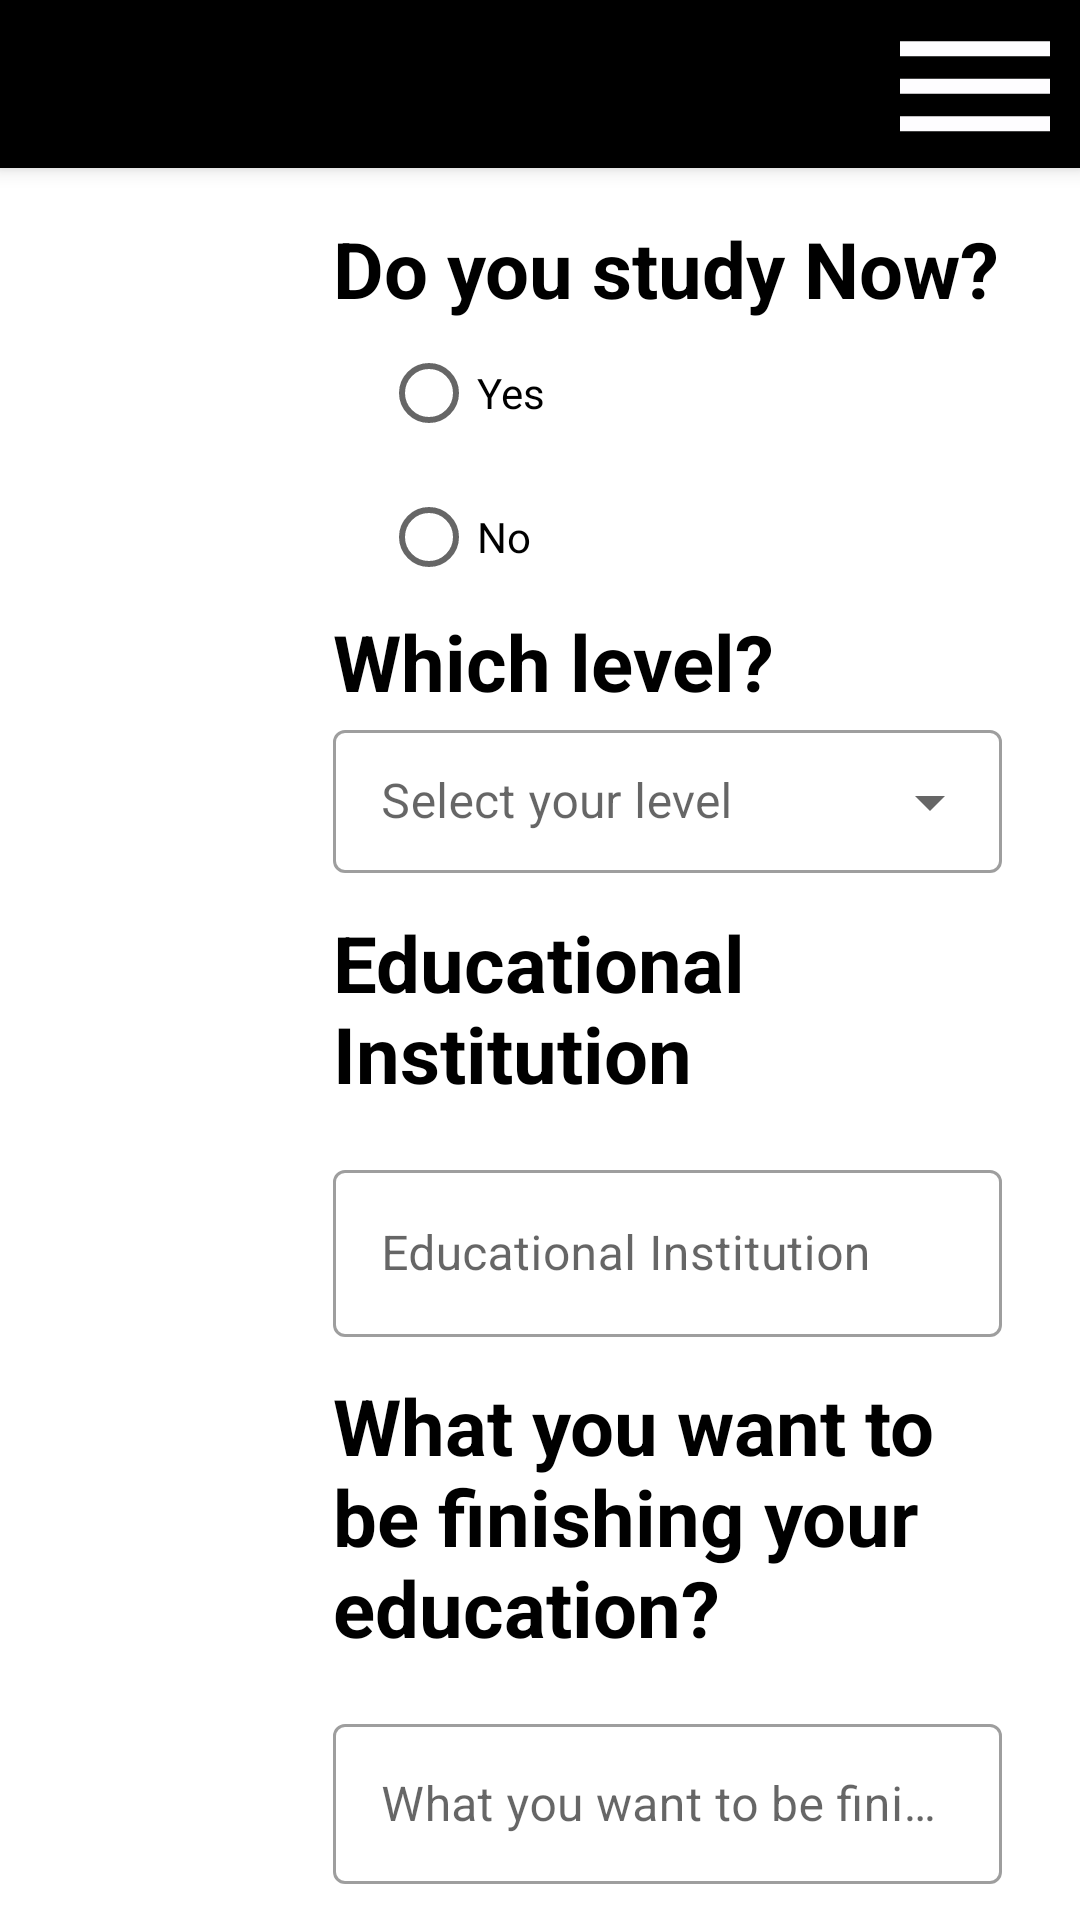

Write the Android layout XML for this screen, with the resource values it uses.
<!-- AndroidManifest.xml: application theme Theme.Eparishad_B -->
<!-- res/layout/activity_education_details.xml -->
<?xml version="1.0" encoding="utf-8"?>
<androidx.constraintlayout.widget.ConstraintLayout xmlns:android="http://schemas.android.com/apk/res/android"
    xmlns:app="http://schemas.android.com/apk/res-auto"
    xmlns:tools="http://schemas.android.com/tools"
    android:layout_width="match_parent"
    android:layout_height="match_parent"
    android:layout_marginStart="10dp"
    android:layout_marginEnd="10dp"
    android:onClick="hideKeyboard"
    tools:context=".Activity.Members.EducationDetailsActivity">

    <LinearLayout
        android:layout_width="match_parent"
        android:layout_height="match_parent"
        android:orientation="vertical"
        app:layout_constraintStart_toStartOf="parent"
        app:layout_constraintTop_toTopOf="parent">

        <androidx.appcompat.widget.Toolbar
            android:id="@+id/toolBar"
            android:layout_width="match_parent"
            android:layout_height="?attr/actionBarSize"
            android:layout_marginBottom="16dp"
            android:background="@color/black"
            android:elevation="4dp"
            android:theme="@style/ThemeOverlay.AppCompat.Dark.ActionBar"
            app:popupTheme="@style/ThemeOverlay.AppCompat.Light"
            app:titleTextColor="@color/white">

            <androidx.constraintlayout.widget.ConstraintLayout
                android:layout_width="match_parent"
                android:layout_height="wrap_content">

                <ImageView
                    android:layout_width="70dp"
                    android:layout_height="60dp"
                    android:src="@drawable/ic_baseline_dehaze_24"
                    app:layout_constraintEnd_toEndOf="parent"
                    app:layout_constraintTop_toTopOf="parent"
                    android:contentDescription="@string/todo" />

            </androidx.constraintlayout.widget.ConstraintLayout>

        </androidx.appcompat.widget.Toolbar>

        <LinearLayout
            android:layout_width="match_parent"
            android:layout_height="0dp"
            android:layout_marginStart="10dp"
            android:layout_marginEnd="10dp"
            android:layout_weight="1"
            android:baselineAligned="false"
            android:orientation="horizontal"
            android:weightSum="4">

            <LinearLayout
                android:layout_width="0dp"
                android:layout_height="match_parent"
                android:layout_weight="1"
                android:orientation="vertical"
                tools:ignore="NestedWeights">

                <androidx.recyclerview.widget.RecyclerView
                    android:id="@+id/recyclerViewId"
                    android:layout_width="match_parent"
                    android:layout_height="match_parent" />

            </LinearLayout>

            <LinearLayout
                android:layout_width="0dp"
                android:layout_height="match_parent"
                android:layout_weight="3"
                android:paddingStart="16dp"
                android:paddingEnd="16dp"
                android:orientation="vertical">

                <TextView
                    android:layout_width="match_parent"
                    android:layout_height="wrap_content"
                    android:text="@string/do_you_study_now"
                    android:textColor="@color/black"
                    android:textSize="26sp"
                    android:textStyle="bold"/>

                <RadioGroup
                    android:id="@+id/studyNowRG"
                    android:layout_width="match_parent"
                    android:layout_height="wrap_content"
                    android:layout_marginStart="16dp">

                    <RadioButton
                        android:layout_width="match_parent"
                        android:layout_height="wrap_content"
                        android:text="@string/yes"/>

                    <RadioButton
                        android:layout_width="match_parent"
                        android:layout_height="wrap_content"
                        android:text="@string/no"/>

                </RadioGroup>

                <TextView
                    android:layout_width="match_parent"
                    android:layout_height="wrap_content"
                    android:text="@string/which_level"
                    android:textColor="@color/black"
                    android:textSize="26sp"
                    android:textStyle="bold"/>

                <com.google.android.material.textfield.TextInputLayout
                    android:layout_width="match_parent"
                    android:layout_height="wrap_content"
                    android:layout_marginBottom="12dp"
                    android:hint="@string/select_your_level"
                    style="@style/Widget.MaterialComponents.TextInputLayout.OutlinedBox.Dense.ExposedDropdownMenu">

                    <AutoCompleteTextView
                        android:id="@+id/eduLevelACTId"
                        android:layout_width="match_parent"
                        android:layout_height="wrap_content"
                        android:inputType="none"
                        android:textColor="#000"
                        tools:ignore="LabelFor" />

                </com.google.android.material.textfield.TextInputLayout>

                <TextView
                    android:layout_width="match_parent"
                    android:layout_height="wrap_content"
                    android:layout_marginBottom="16dp"
                    android:text="@string/educational_institution"
                    android:textColor="@color/black"
                    android:textSize="26sp"
                    android:textStyle="bold" />

                <com.google.android.material.textfield.TextInputLayout
                    style="@style/Widget.MaterialComponents.TextInputLayout.OutlinedBox"
                    android:layout_width="match_parent"
                    android:layout_height="wrap_content"
                    android:layout_marginBottom="12dp"
                    android:hint="@string/educational_institution">

                    <com.google.android.material.textfield.TextInputEditText
                        android:id="@+id/educationalInstitutionEtId"
                        android:layout_width="match_parent"
                        android:layout_height="wrap_content"
                        android:inputType="text" />

                </com.google.android.material.textfield.TextInputLayout>

                <TextView
                    android:layout_width="match_parent"
                    android:layout_height="wrap_content"
                    android:layout_marginBottom="16dp"
                    android:text="@string/what_you_want_to_be_finishing_your_education"
                    android:textColor="@color/black"
                    android:textSize="26sp"
                    android:textStyle="bold" />

                <com.google.android.material.textfield.TextInputLayout
                    style="@style/Widget.MaterialComponents.TextInputLayout.OutlinedBox"
                    android:layout_width="match_parent"
                    android:layout_height="wrap_content"
                    android:layout_marginBottom="12dp"
                    android:hint="@string/what_you_want_to_be_finishing_your_education">

                    <com.google.android.material.textfield.TextInputEditText
                        android:id="@+id/educationFinishingEtId"
                        android:layout_width="match_parent"
                        android:layout_height="wrap_content"
                        android:lines="4"
                        android:inputType="text" />

                </com.google.android.material.textfield.TextInputLayout>


                <androidx.constraintlayout.widget.ConstraintLayout
                    android:layout_marginTop="16dp"
                    android:layout_width="match_parent"
                    android:layout_height="wrap_content">

                    <Button
                        android:layout_width="wrap_content"
                        android:layout_height="wrap_content"
                        android:text="@string/previous"
                        android:onClick="goToPreviousActivity"
                        android:backgroundTint="@color/black"
                        app:layout_constraintStart_toStartOf="parent"
                        app:layout_constraintBottom_toBottomOf="parent"/>

                    <Button
                        android:layout_width="wrap_content"
                        android:layout_height="wrap_content"
                        android:text="@string/next"
                        android:onClick="goToNextActivity"
                        android:backgroundTint="@color/black"
                        app:layout_constraintEnd_toEndOf="parent"
                        app:layout_constraintBottom_toBottomOf="parent"/>

                </androidx.constraintlayout.widget.ConstraintLayout>

            </LinearLayout>


        </LinearLayout>

    </LinearLayout>


</androidx.constraintlayout.widget.ConstraintLayout>
<!-- resources referenced by this layout -->
<resources>
  <color name="black">#FF000000</color>
  <color name="white">#FFFFFFFF</color>
  <!-- drawable ic_baseline_dehaze_24 (drawable) -->
  <vector android:height="24dp" android:tint="#FEFDFF"
      android:viewportHeight="24" android:viewportWidth="24"
      android:width="24dp" xmlns:android="http://schemas.android.com/apk/res/android">
      <path android:fillColor="@android:color/white" android:pathData="M2,15.5v2h20v-2L2,15.5zM2,10.5v2h20v-2L2,10.5zM2,5.5v2h20v-2L2,5.5z"/>
  </vector>
  <string name="do_you_study_now">Do you study Now?</string>
  <string name="educational_institution">Educational Institution</string>
  <string name="next">Next</string>
  <string name="no">No</string>
  <string name="previous">Previous</string>
  <string name="select_your_level">Select your level</string>
  <string name="todo">TODO</string>
  <string name="what_you_want_to_be_finishing_your_education">What you want to be finishing your education?</string>
  <string name="which_level">Which level?</string>
  <string name="yes">Yes</string>
  <style name="Theme.Eparishad_B" parent="Theme.MaterialComponents.DayNight.NoActionBar">
          
          <item name="colorPrimary">@color/dimBackgroundColor</item>
          <item name="colorPrimaryVariant">@color/black</item>
          <item name="colorOnPrimary">@color/white</item>
          
          <item name="colorSecondary">@color/teal_200</item>
          <item name="colorSecondaryVariant">@color/teal_700</item>
          <item name="colorOnSecondary">@color/black</item>
          
          <item name="android:statusBarColor" tools:targetApi="l">?attr/colorPrimaryVariant</item>
          
      </style>
  <color name="dimBackgroundColor">#40000000</color>
  <color name="teal_200">#FF03DAC5</color>
  <color name="teal_700">#FF018786</color>
</resources>
